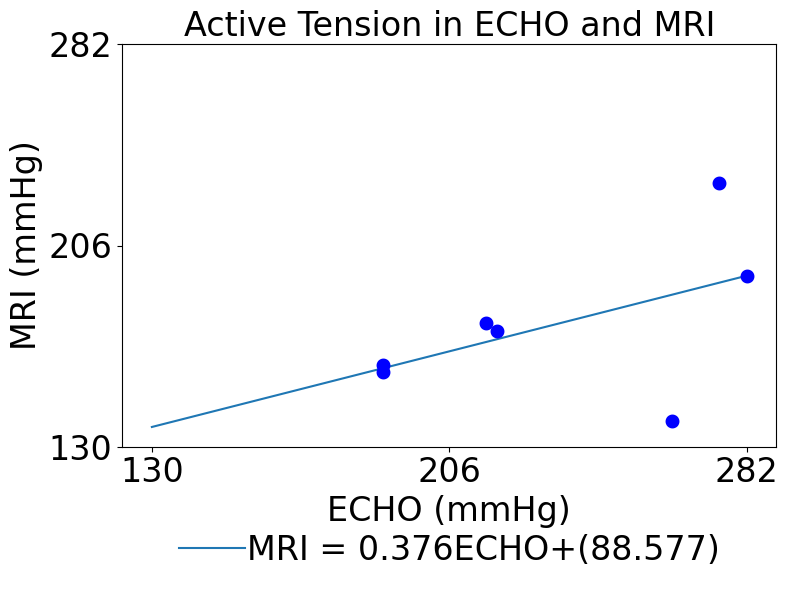
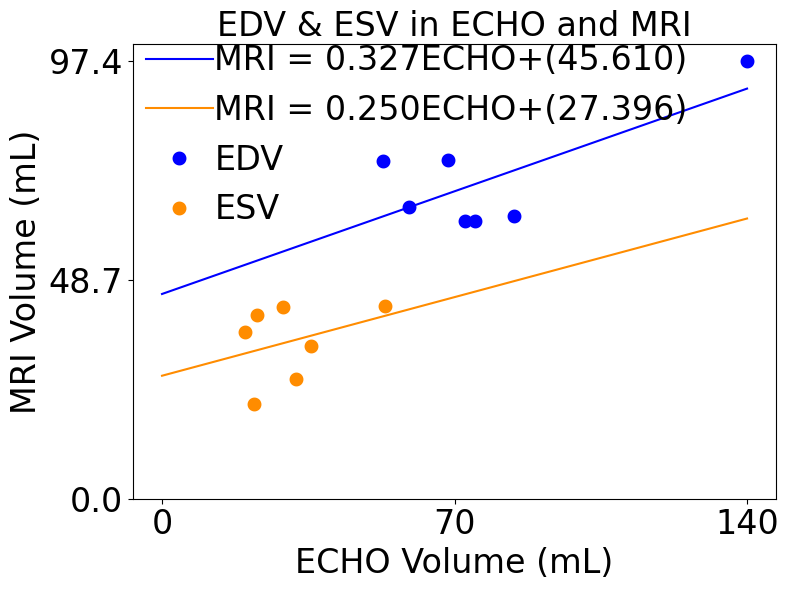
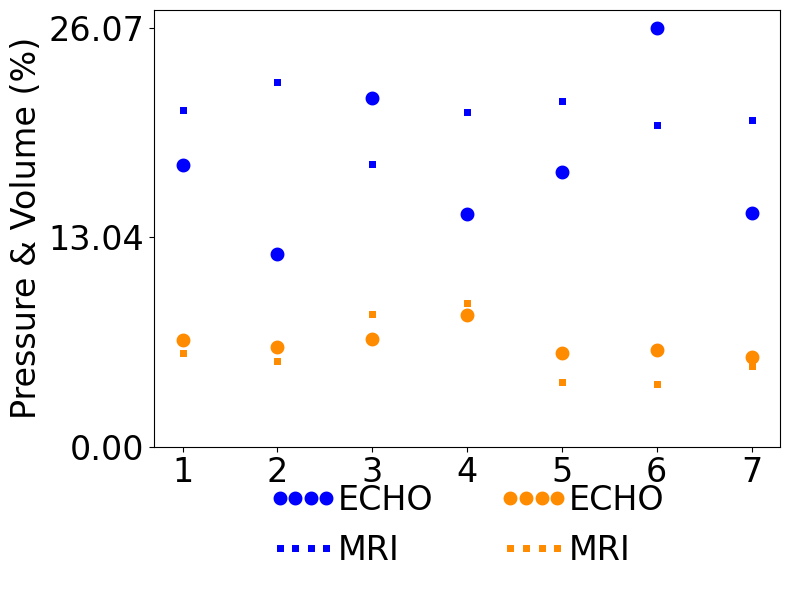
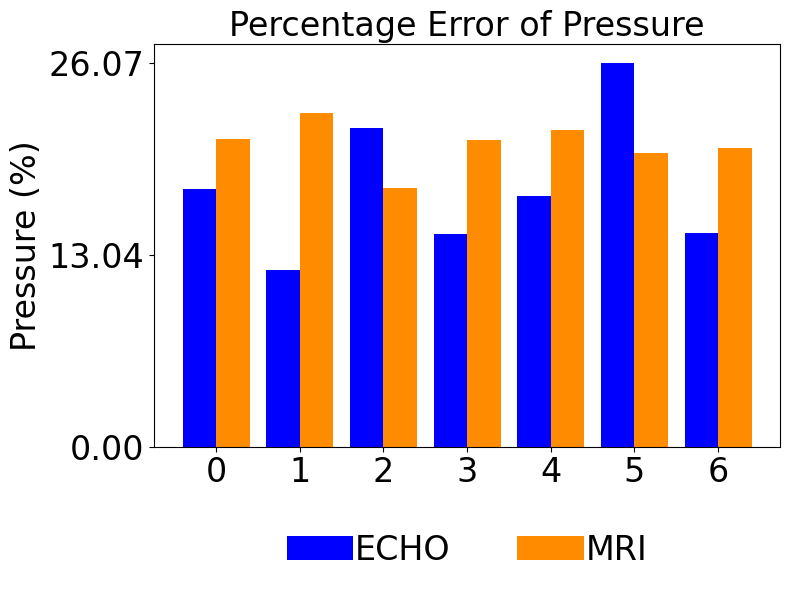
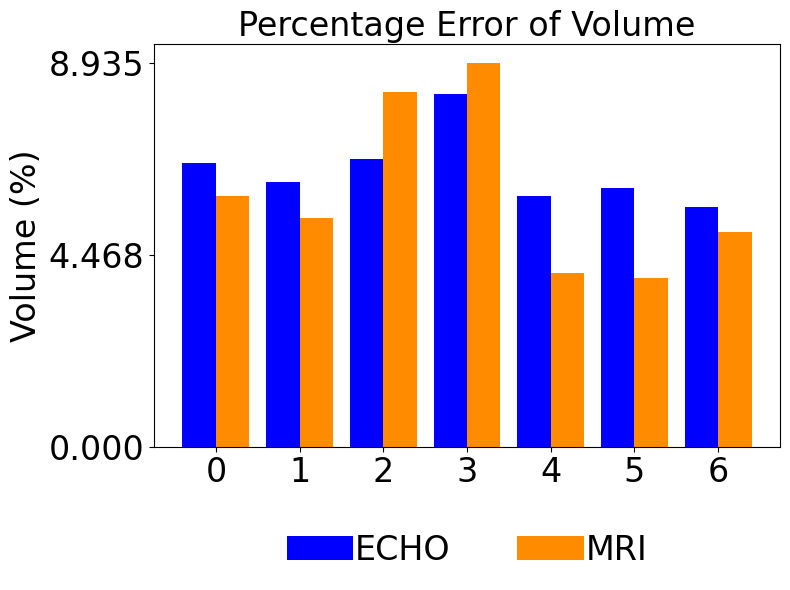

These charts were generated, in order, by the following Python code:
import numpy as np
import matplotlib.pyplot as plt

aT_echo = [275.0495843, 189.0816201, 215.4755936, 262.9338237, 189.1226136, 281.9576813, 218.0716974]   #active tension in ECHO
aT_mri = [229.7009363, 160.7534176, 176.8056527, 139.7658522, 158.1578118, 194.4538006, 173.672695]
EDV_echo = [140.06, 52.95, 84.23, 72.45, 75.02, 59.04, 68.46]
EDV_mri = [97.407492, 75.187678, 63.06153, 61.969764, 61.784404, 64.88807, 75.352568]
ESV_echo = [53.35732143, 19.95, 32.17670384, 21.98026022, 35.57664808, 22.64004647, 29.06628324]
ESV_mri = [42.92906, 37.15827647, 26.69678, 21.134951, 33.9853134, 40.9584486, 42.613271]
Perror_echo = [0.175178682, 0.120147454, 0.216753395, 0.144770112, 0.17070662, 0.260716651, 0.145156943]
Perror_mri = [0.209379757, 0.227028281, 0.176200786, 0.20833536, 0.215350689, 0.199961955, 0.203534967]
Verror_echo = [0.06619639, 0.061814603, 0.066989418, 0.082223709, 0.058540396, 0.060403981, 0.055864997]
Verror_mri = [0.058483123, 0.053436365, 0.082623658, 0.089350635, 0.040527157, 0.039236701, 0.050048113]
case = ['1','2','3','4','5','6','7']    #case = ['396669','396670','399018','399019','407034','407036', '407037']
part = ['ECHO','MRI']; filename1 = []
trendlinex = [] ; trendliney = []
font1 = {'weight' : 'normal',
'fontname' : 'Times New Roman',
'size' : 24,}
####################correlation of active tension between ECHO and MRI
max_x = max(aT_echo)
max_y = max(aT_mri)
maxrange = max_x
if max_x < max_y:
    maxrange = max_y
filename1.append('Active Tension')
plt.figure(figsize=(8,6))
z = np.polyfit(aT_echo, aT_mri, 1)
p = np.poly1d(z)
func= ("MRI = %.3fECHO+(%.3f)"%(z[0],z[1]))
x = np.linspace(130, max_x, 10)          # process identical data point for pressure, volume, and strain
plt.plot(x, p(x),'-', label=func)
plt.plot(aT_echo, aT_mri,'o', markersize=5, markeredgewidth=5 ,color='blue')
plt.legend(loc='lower center', borderaxespad= -4, frameon=False, numpoints=1,\
           handletextpad=0.05,prop={'family' : 'Times New Roman', 'size' : '24'})
plt.ylabel(r'MRI (mmHg)', font1)
plt.xlabel(r'ECHO (mmHg)', font1)
y_ticks = np.linspace(130, maxrange, 3) # three values for y-axis for the largest value
x_ticks = np.linspace(130, maxrange, 3) # three values for x-axis for the largest value
plt.yticks(y_ticks)
plt.xticks(x_ticks)
plt.yticks(fontsize=24, rotation=0, fontname="Times New Roman")
plt.xticks(fontsize=24, rotation=0, fontname="Times New Roman")
plt.title("Active Tension in ECHO and MRI", fontsize=24, fontname="Times New Roman")
plt.tight_layout()
plt.savefig(filename1[0])
####################correlation between EDV and active tension in ECHO
max_x1 = max(EDV_echo)
max_x2 = max(ESV_echo)
max_y1 = max(EDV_mri)
max_y2 = max(ESV_mri)
max_x = max_x1
max_y = max_y1
if max_x2 > max_x1:
    max_x = max_x2
if max_y2 > max_y1:
    max_y = max_y2
filename1.append('EDV&ESV')
plt.figure(figsize=(8,6))
z1 = np.polyfit(EDV_echo, EDV_mri, 1)
z2 = np.polyfit(ESV_echo, ESV_mri, 1)
p1 = np.poly1d(z1)
p2 = np.poly1d(z2)
func1= ("MRI = %.3fECHO+(%.3f)"%(z1[0],z1[1]))
func2= ("MRI = %.3fECHO+(%.3f)"%(z2[0],z2[1]))
x1 = np.linspace(0, max_x, 10)     
x2 = np.linspace(0, max_x, 10)     
plt.plot(x1, p1(x1),'-', label=func1, color='blue')
plt.plot(x2, p2(x2),'-', label=func2, color='darkorange')
plt.plot(EDV_echo, EDV_mri,'o', markersize=5, markeredgewidth=5 , label = 'EDV', color='blue')
plt.plot(ESV_echo, ESV_mri,'o', markersize=5, markeredgewidth=5 , label = 'ESV', color='darkorange')
plt.legend(loc=(0, 0.57),  frameon=False, numpoints=1,\
           handletextpad=0.05,prop={'family' : 'Times New Roman', 'size' : '24'})
plt.ylabel(r'MRI Volume (mL)', font1)
plt.xlabel(r'ECHO Volume (mL)', font1)
y_ticks = np.linspace(0, max_y, 3)  
x_ticks = np.linspace(0, max_x, 3)
plt.yticks(y_ticks)
plt.xticks(x_ticks)
plt.yticks(fontsize=24, rotation=0, fontname="Times New Roman")
plt.xticks(fontsize=24, rotation=0, fontname="Times New Roman")
plt.title("EDV & ESV in ECHO and MRI", fontsize=24, fontname="Times New Roman")
plt.tight_layout()
plt.savefig(filename1[1])
############################Comparison of error in pressure
m=0
while (m!=len(Perror_echo)):
    Perror_echo[m]=Perror_echo[m]*100
    Perror_mri[m]=Perror_mri[m]*100
    Verror_echo[m]=Verror_echo[m]*100
    Verror_mri[m]=Verror_mri[m]*100
    m+=1
max_x1 = max(Perror_echo)
max_y1 = max(Perror_mri)
max_x2 = max(Verror_echo)
max_y2 = max(Verror_mri)
maxrange = max(max_x1,max_x2,max_y1,max_y2)
filename1.append('PVLoop Error')
plt.figure(figsize=(8,6))
plt.plot(case, Perror_echo,'o', markersize=5, markeredgewidth=5, label = 'ECHO', color='blue')
plt.plot(case, Perror_mri,'+', markersize=5, markeredgewidth=5, label = 'MRI', color='blue')
plt.plot(case, Verror_echo,'o', markersize=5, markeredgewidth=5, label = 'ECHO', color='darkorange')
plt.plot(case, Verror_mri,'+', markersize=5, markeredgewidth=5, label = 'MRI', color='darkorange')
plt.legend(loc='lower center', borderaxespad= -4, frameon=False, ncol=2, numpoints=4,\
           handletextpad=0.05,prop={'family' : 'Times New Roman', 'size' : '24'})
plt.ylabel(r'Pressure & Volume (%)', font1)
y_ticks = np.linspace(0, maxrange, 3)
plt.yticks(y_ticks)
plt.xticks(fontsize=24, rotation=0, fontname="Times New Roman")
plt.yticks(fontsize=24, rotation=0, fontname="Times New Roman")
plt.tight_layout()
plt.savefig(filename1[2])
##########################Separation from 'PVLoop Error'
##############
x_axis = np.arange(len(case))
max_x = max(Perror_echo)
max_y = max(Perror_mri)
maxrange = max(max_x,max_y)
filename1.append('Pressure Error')
plt.figure(figsize=(8,6))
plt.bar(x_axis-0.2, Perror_echo, width = 0.4, label = 'ECHO', color='blue')
plt.bar(x_axis+0.2, Perror_mri, width = 0.4, label = 'MRI', color='darkorange')
plt.legend(loc='lower center', borderaxespad= -4, frameon=False, ncol=2, numpoints=4,\
           handletextpad=0.05,prop={'family' : 'Times New Roman', 'size' : '24'})
plt.ylabel(r'Pressure (%)', font1)
y_ticks = np.linspace(0, maxrange, 3)
plt.yticks(y_ticks)
plt.xticks(fontsize=24, rotation=0, fontname="Times New Roman")
plt.yticks(fontsize=24, rotation=0, fontname="Times New Roman")
plt.title("Percentage Error of Pressure", fontsize=24, fontname="Times New Roman")
plt.tight_layout()
plt.savefig(filename1[3])
##############
x_axis = np.arange(len(case))
max_x = max(Verror_echo)
max_y = max(Verror_mri)
maxrange = max(max_x,max_y)
filename1.append('Volume Error')
plt.figure(figsize=(8,6))
plt.bar(x_axis-0.2, Verror_echo, width = 0.4, label = 'ECHO', color='blue')
plt.bar(x_axis+0.2, Verror_mri, width = 0.4, label = 'MRI', color='darkorange')
plt.legend(loc='lower center', borderaxespad= -4, frameon=False, ncol=2, numpoints=4,\
           handletextpad=0.05,prop={'family' : 'Times New Roman', 'size' : '24'})
plt.ylabel(r'Volume (%)', font1)
y_ticks = np.linspace(0, maxrange, 3)
plt.yticks(y_ticks)
plt.xticks(fontsize=24, rotation=0, fontname="Times New Roman")
plt.yticks(fontsize=24, rotation=0, fontname="Times New Roman")
plt.title("Percentage Error of Volume", fontsize=24, fontname="Times New Roman")
plt.tight_layout()
plt.savefig(filename1[4])